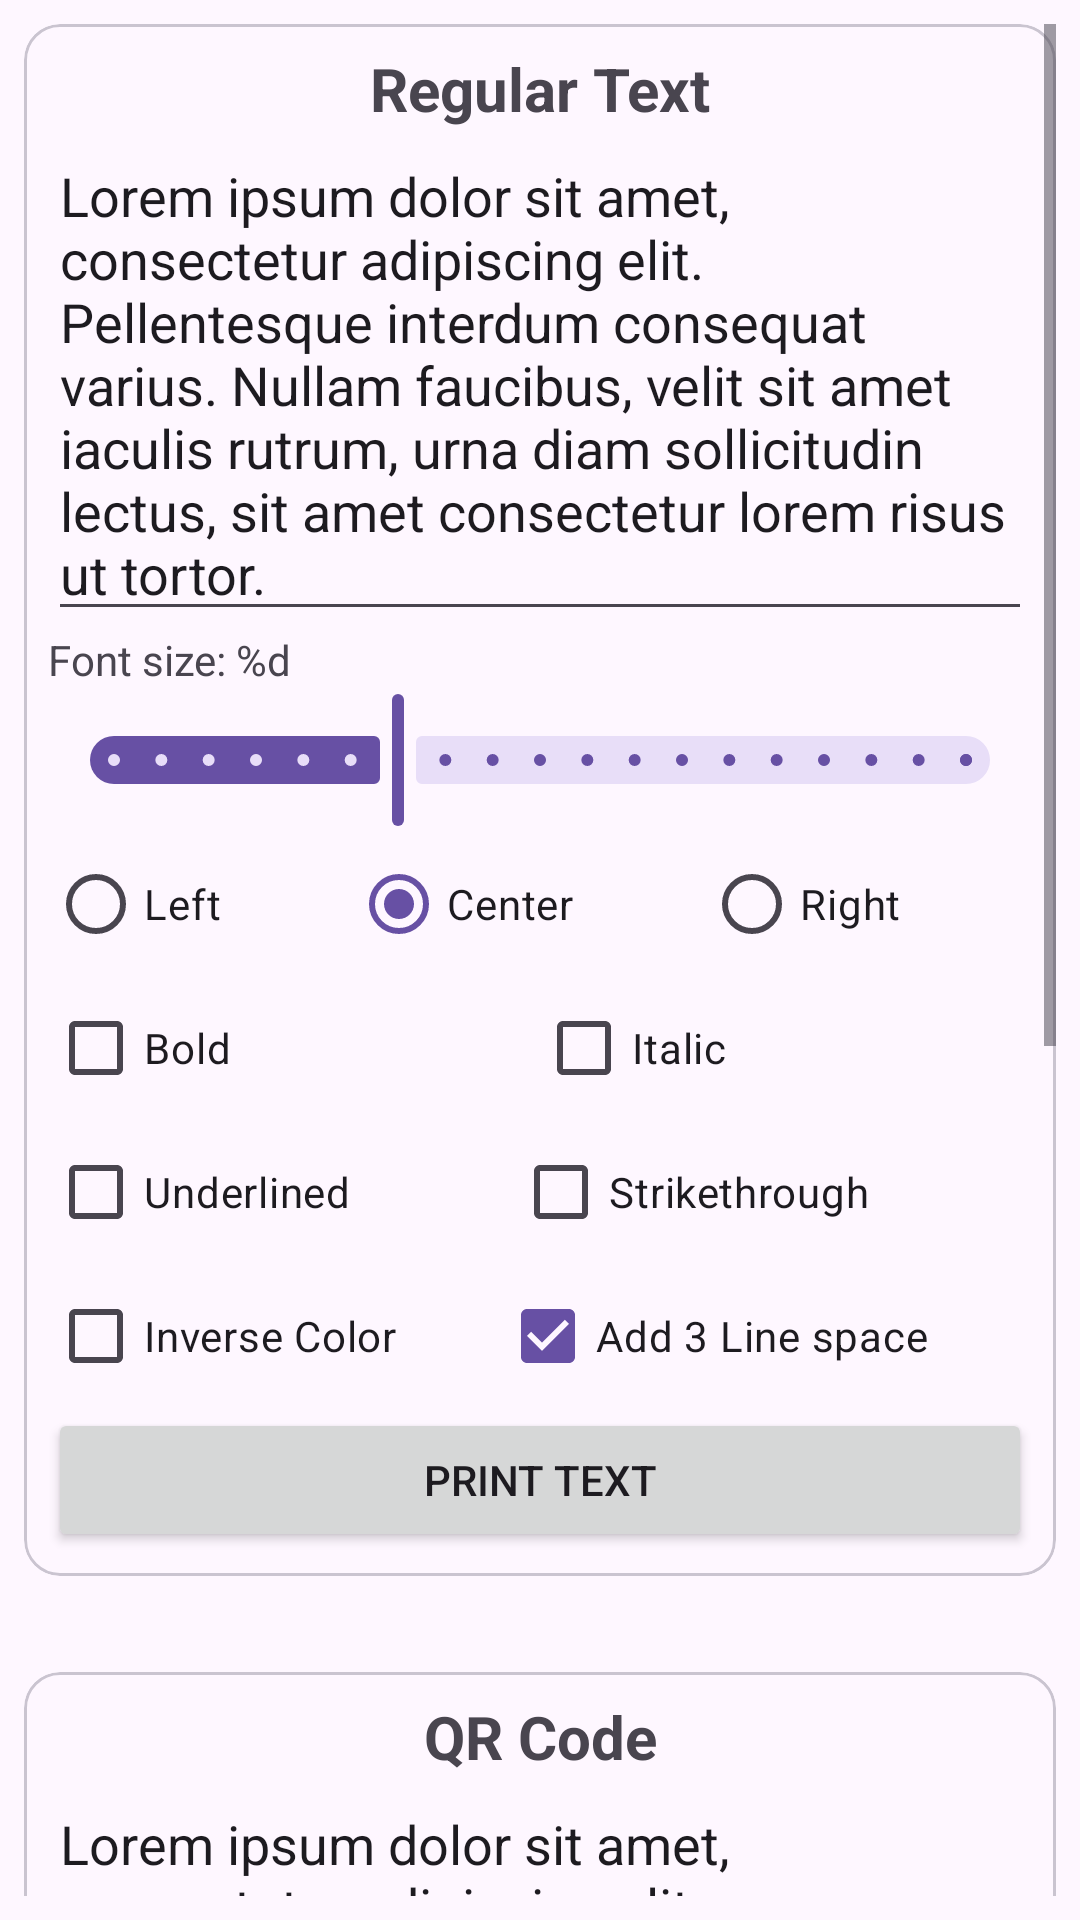

Write the Android layout XML for this screen, with the resource values it uses.
<!-- AndroidManifest.xml: application theme Theme.POSPrinter -->
<!-- res/layout/activity_main.xml -->
<?xml version="1.0" encoding="utf-8"?>
<ScrollView xmlns:android="http://schemas.android.com/apk/res/android"
    xmlns:tools="http://schemas.android.com/tools"
    android:layout_width="match_parent"
    android:layout_height="match_parent"
    android:padding="8dp"
    tools:context=".MainActivity">

    <LinearLayout
        android:layout_width="match_parent"
        android:layout_height="wrap_content"
        android:orientation="vertical">

        <include
            android:id="@+id/layout_text"
            layout="@layout/layout_print_text"
            android:layout_width="match_parent"
            android:layout_height="wrap_content" />

        <include
            android:id="@+id/layout_qr"
            layout="@layout/layout_print_qr"
            android:layout_width="match_parent"
            android:layout_height="wrap_content"
            android:layout_marginTop="32dp" />

        <include
            android:id="@+id/layout_bar"
            layout="@layout/layout_print_bar"
            android:layout_width="match_parent"
            android:layout_height="wrap_content"
            android:layout_marginTop="32dp" />
    </LinearLayout>

</ScrollView>
<!-- res/layout/layout_print_text.xml (included above) -->
<?xml version="1.0" encoding="utf-8"?>
<com.google.android.material.card.MaterialCardView xmlns:android="http://schemas.android.com/apk/res/android"
    android:layout_width="match_parent"
    android:layout_height="wrap_content">

    <LinearLayout
        android:layout_width="match_parent"
        android:layout_height="wrap_content"
        android:orientation="vertical"
        android:padding="8dp">

        <TextView
            android:layout_width="match_parent"
            android:layout_height="wrap_content"
            android:gravity="center"
            android:text="Regular Text"
            android:textSize="20sp"
            android:textStyle="bold" />

        <EditText
            android:id="@+id/text"
            android:layout_width="match_parent"
            android:layout_height="wrap_content"
            android:hint="@string/hint_enter_text"
            android:text="@string/lorem_ipsum_long" />

        <TextView
            android:id="@+id/tv_font_size"
            android:layout_width="wrap_content"
            android:layout_height="wrap_content"
            android:text="@string/font_size" />

        <com.google.android.material.slider.Slider
            android:id="@+id/slider_text_size"
            android:layout_width="match_parent"
            android:layout_height="wrap_content"
            android:stepSize="2"
            android:value="24"
            android:valueFrom="12"
            android:valueTo="48" />


        <include
            android:id="@+id/layout_alignment"
            layout="@layout/layout_alignment_selector" />

        <LinearLayout
            android:layout_width="match_parent"
            android:layout_height="wrap_content">


            <CheckBox
                android:id="@+id/checkbox_bold"
                android:layout_width="wrap_content"
                android:layout_height="wrap_content"
                android:layout_weight="1"
                android:drawableStart="@drawable/ic_bold"
                android:text="@string/bold" />

            <CheckBox
                android:id="@+id/checkbox_italic"
                android:layout_width="wrap_content"
                android:layout_height="wrap_content"
                android:layout_weight="1"
                android:drawableStart="@drawable/ic_italic"
                android:text="@string/italic" />


        </LinearLayout>


        <LinearLayout

            android:layout_width="match_parent"
            android:layout_height="wrap_content">

            <CheckBox
                android:id="@+id/checkbox_underline"
                android:layout_width="wrap_content"
                android:layout_height="wrap_content"
                android:layout_weight="1"
                android:drawableStart="@drawable/ic_underlined"
                android:text="@string/underlined" />

            <CheckBox
                android:id="@+id/checkbox_strikethrough"
                android:layout_width="wrap_content"
                android:layout_height="wrap_content"
                android:layout_weight="1"
                android:drawableStart="@drawable/ic_strikethrough"
                android:text="@string/strikethrough" />


        </LinearLayout>


        <LinearLayout
            android:layout_width="match_parent"
            android:layout_height="wrap_content">


            <CheckBox
                android:id="@+id/checkbox_inverse_color"
                android:layout_width="wrap_content"
                android:layout_height="wrap_content"
                android:layout_weight="1"
                android:text="@string/inverse_color" />

            <CheckBox
                android:id="@+id/checkbox_add_3_line_space"
                android:layout_width="wrap_content"
                android:layout_height="wrap_content"
                android:layout_weight="1"
                android:checked="true"
                android:text="@string/add_3_line_space" />

        </LinearLayout>


        <Button
            android:id="@+id/btn_print_text"
            android:layout_width="match_parent"
            android:layout_height="wrap_content"
            android:text="@string/print_text" />


    </LinearLayout>

</com.google.android.material.card.MaterialCardView>
<!-- res/layout/layout_print_qr.xml (included above) -->
<?xml version="1.0" encoding="utf-8"?>
<com.google.android.material.card.MaterialCardView xmlns:android="http://schemas.android.com/apk/res/android"
    android:layout_width="match_parent"
    android:layout_height="wrap_content">

    <LinearLayout
        android:layout_width="match_parent"
        android:layout_height="wrap_content"
        android:orientation="vertical"
        android:padding="8dp">

        <TextView
            android:layout_width="match_parent"
            android:layout_height="wrap_content"
            android:gravity="center"
            android:text="@string/qr_code"
            android:textSize="20sp"
            android:textStyle="bold" />

        <EditText
            android:id="@+id/text_qr"
            android:layout_width="match_parent"
            android:layout_height="wrap_content"
            android:hint="@string/hint_enter_qr_text"
            android:text="@string/lorem_ipsum_short" />

        <TextView
            android:id="@+id/tv_qr_size"
            android:layout_width="wrap_content"
            android:layout_height="wrap_content"
            android:text="@string/qr_size" />

        <com.google.android.material.slider.Slider
            android:id="@+id/slider_qr_size"
            android:layout_width="match_parent"
            android:layout_height="wrap_content"
            android:stepSize="1"
            android:value="6"
            android:valueFrom="1"
            android:valueTo="11" />

        <include
            android:id="@+id/layout_alignment"
            layout="@layout/layout_alignment_selector" />

        <Button
            android:id="@+id/btn_print_qr"
            android:layout_width="match_parent"
            android:layout_height="wrap_content"
            android:text="@string/print_qr_code" />


    </LinearLayout>

</com.google.android.material.card.MaterialCardView>
<!-- res/layout/layout_print_bar.xml (included above) -->
<?xml version="1.0" encoding="utf-8"?>
<com.google.android.material.card.MaterialCardView xmlns:android="http://schemas.android.com/apk/res/android"
    android:layout_width="match_parent"
    android:layout_height="wrap_content">

    <LinearLayout
        android:layout_width="match_parent"
        android:layout_height="wrap_content"
        android:orientation="vertical"
        android:padding="8dp">

        <TextView
            android:layout_width="match_parent"
            android:layout_height="wrap_content"
            android:gravity="center"
            android:text="@string/bar_code"
            android:textSize="20sp"
            android:textStyle="bold" />

        <EditText
            android:id="@+id/text"
            android:layout_width="match_parent"
            android:layout_height="wrap_content"
            android:hint="@string/hint_enter_bar_code" />

        <TextView
            android:id="@+id/tv_bar_height"
            android:layout_width="wrap_content"
            android:layout_height="wrap_content"
            android:text="@string/bar_height" />

        <com.google.android.material.slider.Slider
            android:id="@+id/slider_bar_height"
            android:layout_width="match_parent"
            android:layout_height="wrap_content"
            android:stepSize="1"
            android:value="8"
            android:valueFrom="1"
            android:valueTo="255" />


        <TextView
            android:id="@+id/tv_bar_width"
            android:layout_width="wrap_content"
            android:layout_height="wrap_content"
            android:text="@string/bar_width" />

        <com.google.android.material.slider.Slider
            android:id="@+id/slider_bar_width"
            android:layout_width="match_parent"
            android:layout_height="wrap_content"
            android:stepSize="1"
            android:value="2"
            android:valueFrom="2"
            android:valueTo="6" />


        <include
            android:id="@+id/layout_alignment"
            layout="@layout/layout_alignment_selector" />


        <Button
            android:id="@+id/btn_print_bar"
            android:layout_width="match_parent"
            android:layout_height="wrap_content"
            android:text="@string/print_bar_code" />


    </LinearLayout>

</com.google.android.material.card.MaterialCardView>
<!-- res/layout/layout_alignment_selector.xml (included above) -->
<?xml version="1.0" encoding="utf-8"?>
<RadioGroup xmlns:android="http://schemas.android.com/apk/res/android"
    android:layout_width="match_parent"
    android:layout_height="match_parent"
    android:orientation="horizontal">

    <RadioButton
        android:id="@+id/rb_left"
        android:layout_width="wrap_content"
        android:layout_height="wrap_content"
        android:layout_weight="1"
        android:text="@string/left" />

    <RadioButton
        android:id="@+id/rb_center"
        android:layout_width="wrap_content"
        android:layout_height="wrap_content"
        android:layout_weight="1"
        android:checked="true"
        android:text="@string/center" />

    <RadioButton
        android:id="@+id/rb_right"
        android:layout_width="wrap_content"
        android:layout_height="wrap_content"
        android:layout_weight="1"
        android:text="@string/right" />
</RadioGroup>
<!-- resources referenced by this layout -->
<resources>
  <string name="add_3_line_space">Add 3 Line space</string>
  <string name="bar_code">Bar Code</string>
  <string name="bar_height">Bar height: %d</string>
  <string name="bar_width">Bar width: %d</string>
  <string name="bold">Bold</string>
  <string name="center">Center</string>
  <string name="font_size">Font size: %d</string>
  <string name="hint_enter_bar_code">Enter Bar Code</string>
  <string name="hint_enter_qr_text">Enter QR text</string>
  <string name="hint_enter_text">Enter text</string>
  <string name="inverse_color">Inverse Color</string>
  <string name="italic">Italic</string>
  <string name="left">Left</string>
  <string name="lorem_ipsum_long">Lorem ipsum dolor sit amet, consectetur adipiscing elit. Pellentesque interdum consequat varius. Nullam faucibus, velit sit amet iaculis rutrum, urna diam sollicitudin lectus, sit amet consectetur lorem risus ut tortor.</string>
  <string name="lorem_ipsum_short">Lorem ipsum dolor sit amet, consectetur adipiscing elit.</string>
  <string name="print_bar_code">Print Bar Code</string>
  <string name="print_qr_code">Print QR Code</string>
  <string name="print_text">Print Text</string>
  <string name="qr_code">QR Code</string>
  <string name="qr_size">QR size: %d</string>
  <string name="right">Right</string>
  <string name="strikethrough">Strikethrough</string>
  <string name="underlined">Underlined</string>
  <style name="Theme.POSPrinter" parent="Base.Theme.POSPrinter" />
  <style name="Base.Theme.POSPrinter" parent="Theme.Material3.DayNight">
          
          
      </style>
</resources>
